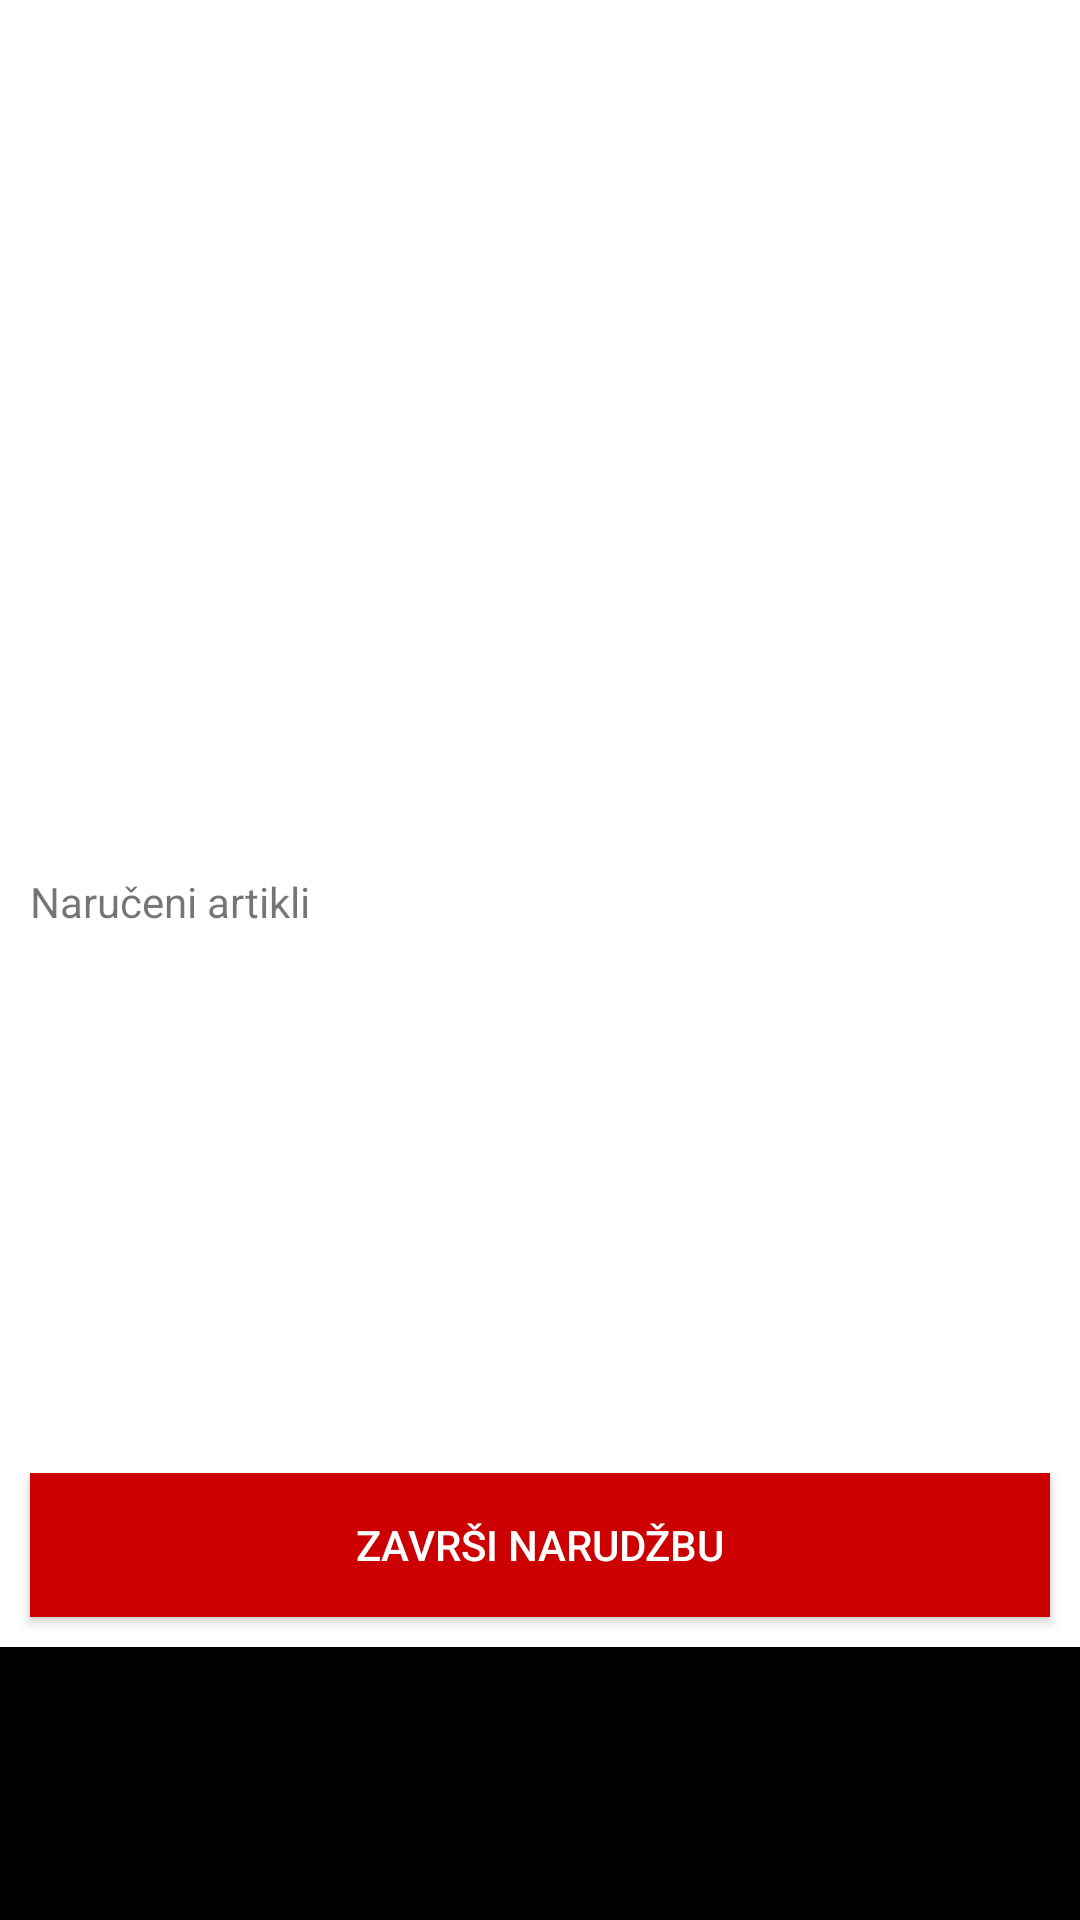

This screen was rendered from an Android layout file. Write that file and the resources it references.
<!-- AndroidManifest.xml: application theme AppTheme -->
<!-- res/layout/activity_order_details.xml -->
<?xml version="1.0" encoding="utf-8"?>

<LinearLayout android:layout_width="match_parent"
    android:layout_height="match_parent"
    android:orientation="vertical"
    android:background="@android:color/black"
    xmlns:android="http://schemas.android.com/apk/res/android"
    >

    <ScrollView
        android:layout_width="match_parent"
        android:layout_height="wrap_content">

        <LinearLayout android:layout_width="match_parent"
            android:layout_height="match_parent"
            android:orientation="vertical"
            android:background="@android:color/white"
            xmlns:android="http://schemas.android.com/apk/res/android"
            >

            <TextView
                android:layout_width="match_parent"
                android:layout_height="wrap_content"
                android:layout_margin="6dp"
                android:textSize="15dp"
                android:textColor="@android:color/white"

                android:id="@+id/tvOD_ID"
                />

            <TextView
                android:layout_width="match_parent"
                android:layout_height="wrap_content"
                android:layout_margin="6dp"
                android:textSize="15sp"
                android:textColor="@android:color/darker_gray"

                android:id="@+id/tvOD_korisnikIme"
                />

            <TextView
                android:layout_width="match_parent"
                android:layout_height="wrap_content"
                android:layout_margin="6dp"
                android:textSize="15sp"
                android:textColor="@android:color/darker_gray"

                android:id="@+id/tvOD_korisnikPrezime"
                />

            <TextView
                android:layout_width="match_parent"
                android:layout_height="wrap_content"
                android:layout_margin="6dp"
                android:textSize="15sp"
                android:textColor="@android:color/darker_gray"

                android:id="@+id/tvOD_lokacija"
                />

            <TextView
                android:layout_width="match_parent"
                android:layout_height="wrap_content"
                android:layout_margin="6dp"
                android:textSize="15sp"
                android:textColor="@android:color/darker_gray"

                android:id="@+id/tvOD_kat"
                />

            <TextView
                android:layout_width="match_parent"
                android:layout_height="wrap_content"
                android:layout_margin="6dp"
                android:textSize="15sp"
                android:textColor="@android:color/darker_gray"

                android:id="@+id/tvOD_krilo"
                />

            <TextView
                android:layout_width="match_parent"
                android:layout_height="wrap_content"
                android:layout_margin="6dp"
                android:textSize="15sp"
                android:textColor="@android:color/darker_gray"

                android:id="@+id/tvOD_nacinPlacanja"
                />

            <TextView
                android:layout_width="match_parent"
                android:layout_height="wrap_content"
                android:layout_margin="6dp"
                android:textSize="15sp"
                android:textColor="@android:color/darker_gray"

                android:id="@+id/tvOD_datumKreiranja"
                />

            <TextView
                android:layout_width="match_parent"
                android:layout_height="wrap_content"
                android:layout_margin="6dp"
                android:textSize="15sp"
                android:textColor="@android:color/darker_gray"

                />
            <TextView
                android:layout_width="match_parent"
                android:layout_height="match_parent"
                android:text="Naručeni artikli"
                android:layout_marginBottom="4dp"
                android:layout_marginLeft="10dp"
                />
            <ListView
                android:layout_width="match_parent"
                android:layout_height="70dp"
                android:id="@+id/lvStavkeNarudzbe"

                >

            </ListView>
            <TextView
                android:layout_width="match_parent"
                android:layout_height="wrap_content"
                android:layout_margin="6dp"
                android:textSize="15sp"
                android:textColor="@android:color/darker_gray"

                android:id="@+id/tvOD_napomena"
                android:inputType="textMultiLine"
                />
            <TextView
                android:layout_width="match_parent"
                android:layout_height="wrap_content"
                android:layout_margin="6dp"
                android:textSize="15sp"
                android:textColor="@android:color/darker_gray"

                />

            <TextView
                android:layout_width="match_parent"
                android:layout_height="wrap_content"
                android:layout_margin="6dp"
                android:textSize="15sp"
                android:textColor="@android:color/darker_gray"

                android:id="@+id/tvOD_ukupno"
                />

            <Button
                android:layout_width="match_parent"
                android:layout_height="wrap_content"
                android:id="@+id/btnOD_zavrsi"
                android:text="Završi narudžbu"
                android:layout_margin="10dp"
                android:background="@android:color/holo_red_dark"
                android:textColor="@android:color/white"
                />
        </LinearLayout>
    </ScrollView>

</LinearLayout>
<!-- resources referenced by this layout -->
<resources>
  <style name="AppTheme" parent="Theme.AppCompat.Light.DarkActionBar">
          
          <item name="colorPrimary">@color/colorPrimary</item>
          <item name="colorPrimaryDark">@color/colorPrimaryDark</item>
          <item name="colorAccent">@color/colorAccent</item>
      </style>
  <color name="colorPrimary">#000000</color>
  <color name="colorPrimaryDark">#000000</color>
  <color name="colorAccent">#000000</color>
</resources>
